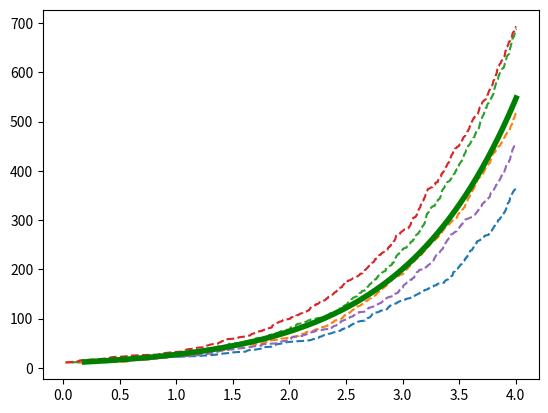

This figure's Python source:
#!/usr/bin/env python

# Proof-of-concept Python implementation of Gillespie algorithm
#   for results dynamics simulation.
# - https://people.maths.ox.ac.uk/erban/Education/StochReacDiff.pdf
# [redacted]

import numpy as np
from matplotlib import pyplot as plt

# Time to run
T_MAX = 4

# Initial population size
N_0 = 10


# Function to calculate the Gillespie algorithm over time T_MAX for
#   two set reactions.
# Reaction 1: X -> 0
# Reaction 2: X -> X + X
#
# Reaction probability is set by the optional parameters mu1 and mu2.
#
def gillespie(mu1=.1, mu2=.9):
    # Current time
    t = 0

    ######## STEP 1 ########
    # Set up propensities for reactions

    mu = np.array([mu1, mu2])

    # Initialize populations
    N_x = N_0

    results = []
    while t < T_MAX:

        # Execute Gillespie algorithm

        ######## STEP 2 ########
        # Calculate reaction probability distribution
        a = N_x * mu/sum(mu)


        ######## STEPS 3 & 5########
        # Choose mu according to probability distribution, and update
        #   number of particles.

        r1 = np.random.rand()

        # Reaction 1
        if r1*sum(a) < a[0]:
            N_x -= 1

        # Reaction 2
        elif r1 * sum(a) < a[0] + a[1]:
            N_x += 1

        # Shouldn't do this
        else:
            print("error")
            pass


        ######## STEP 4 ########
        # Choose tau according to an exponential
        tau = - np.log(r1)/sum(a)
        # Increment timestep
        t += tau


        # Store results for output
        results.append((t, N_x))

    print("Finished in %d steps." % len(results))

    return results

# mu_list = [(.1,.9), (.2, .8), (.25, .75), (.3, .7), (.4, .6)]
# output = [gillespie(*mu_list[i]) for i in range(5)]

# Run Gillespie algorithm 5 times
output = [gillespie(0, 1) for i in range(5)]

# Plot data
for results in output:
    t = [x[0] for x in results]
    pop = np.array([x[1] for x in results])
    plt.plot(t, pop, '--')

# Generate theoretical model
theoretical = N_0 * np.exp(t)
plt.plot(t, theoretical, 'g', linewidth=4)

plt.show()
